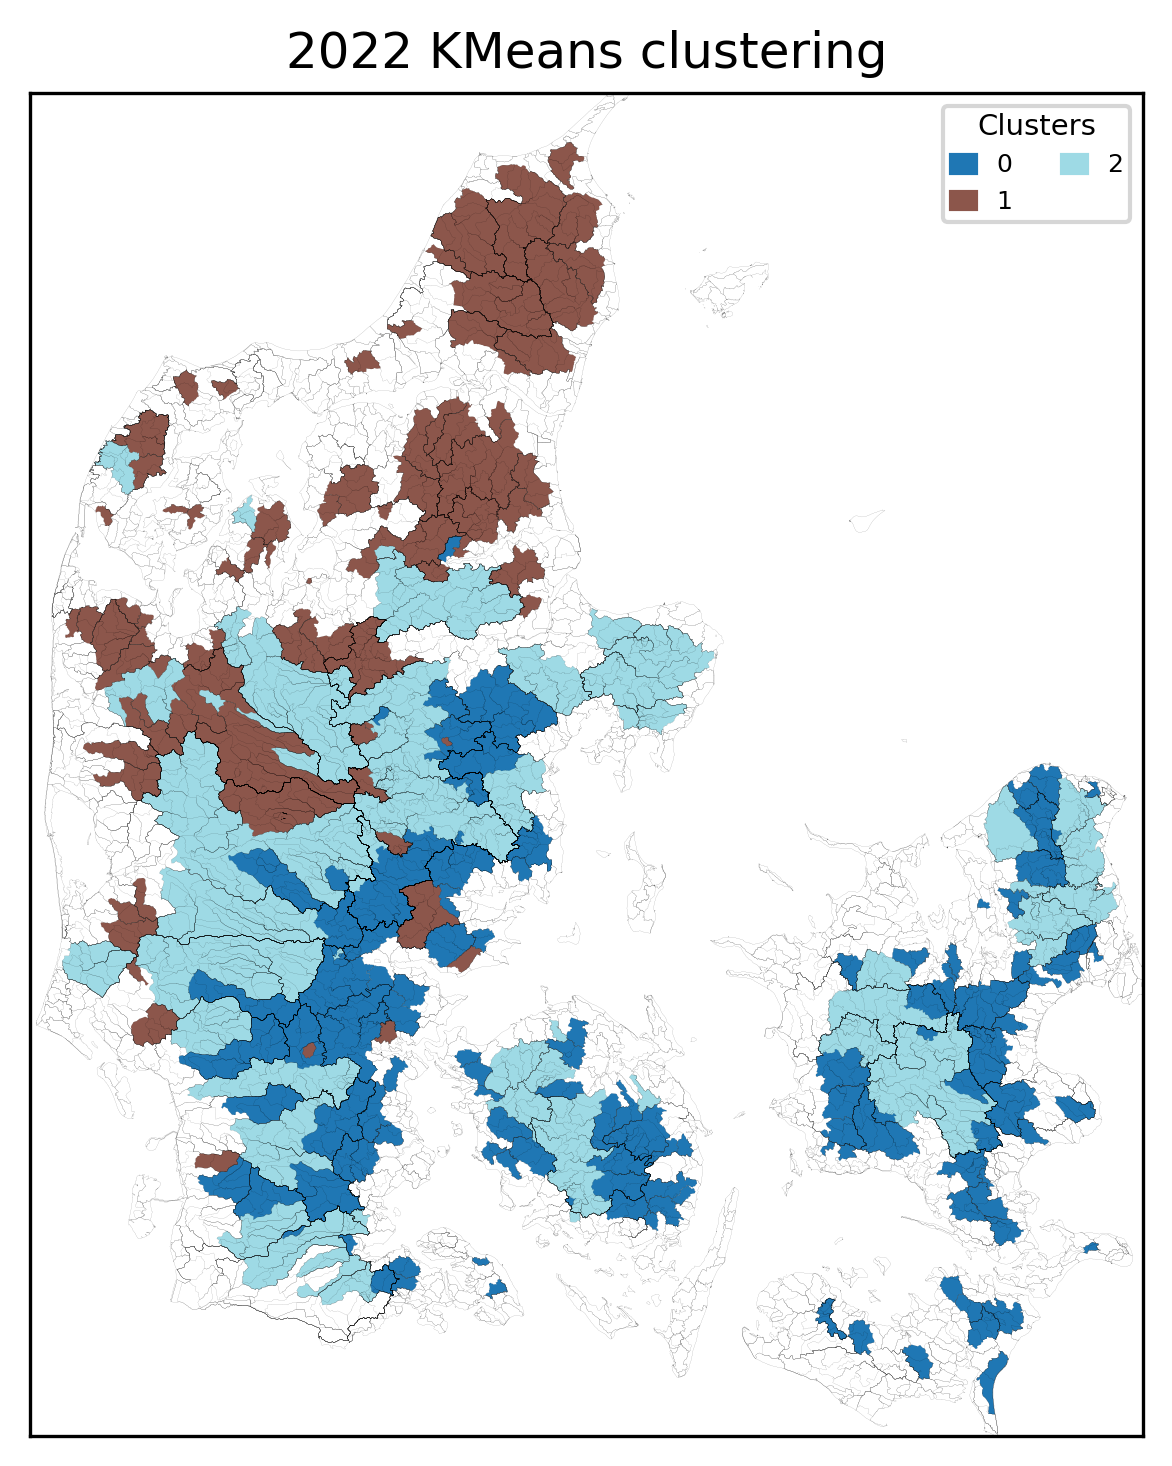

The data file committed next to this chart (first rows):
, Cluster
67000019, 0
67000017, 0
15000044, 0
57000052, 0
57000053, 0
57000055, 0
57000063, 0
57000121, 0
58000019, 0
58000047, 0
59000005, 0
59000006, 0
60000027, 0
60000029, 0
60000031, 0
53000028, 0
53000618, 0
54000002, 0
54000184, 0
55000051, 0
56000001, 0
56000002, 0
56000005, 0
56000006, 0
57000044, 0
57000048, 0
57000049, 0
51000026, 0
51000245, 0
51000261, 0
52000029, 0
52000033, 0
52000068, 0
52000198, 0
52000199, 0
52001041, 0
53000010, 0
53000011, 0
21000020, 0
21000030, 0
21000085, 0
21000089, 0
21000446, 0
48000007, 0
48000010, 0
48000011, 0
49000066, 0
49000094, 0
51000001, 0
51000002, 0
21000548, 0
21000572, 0
21000648, 0
21000666, 0
21000752, 0
21000759, 0
46000017, 0
46000020, 0
46000608, 0
46000641, 0
... 272 more rows
